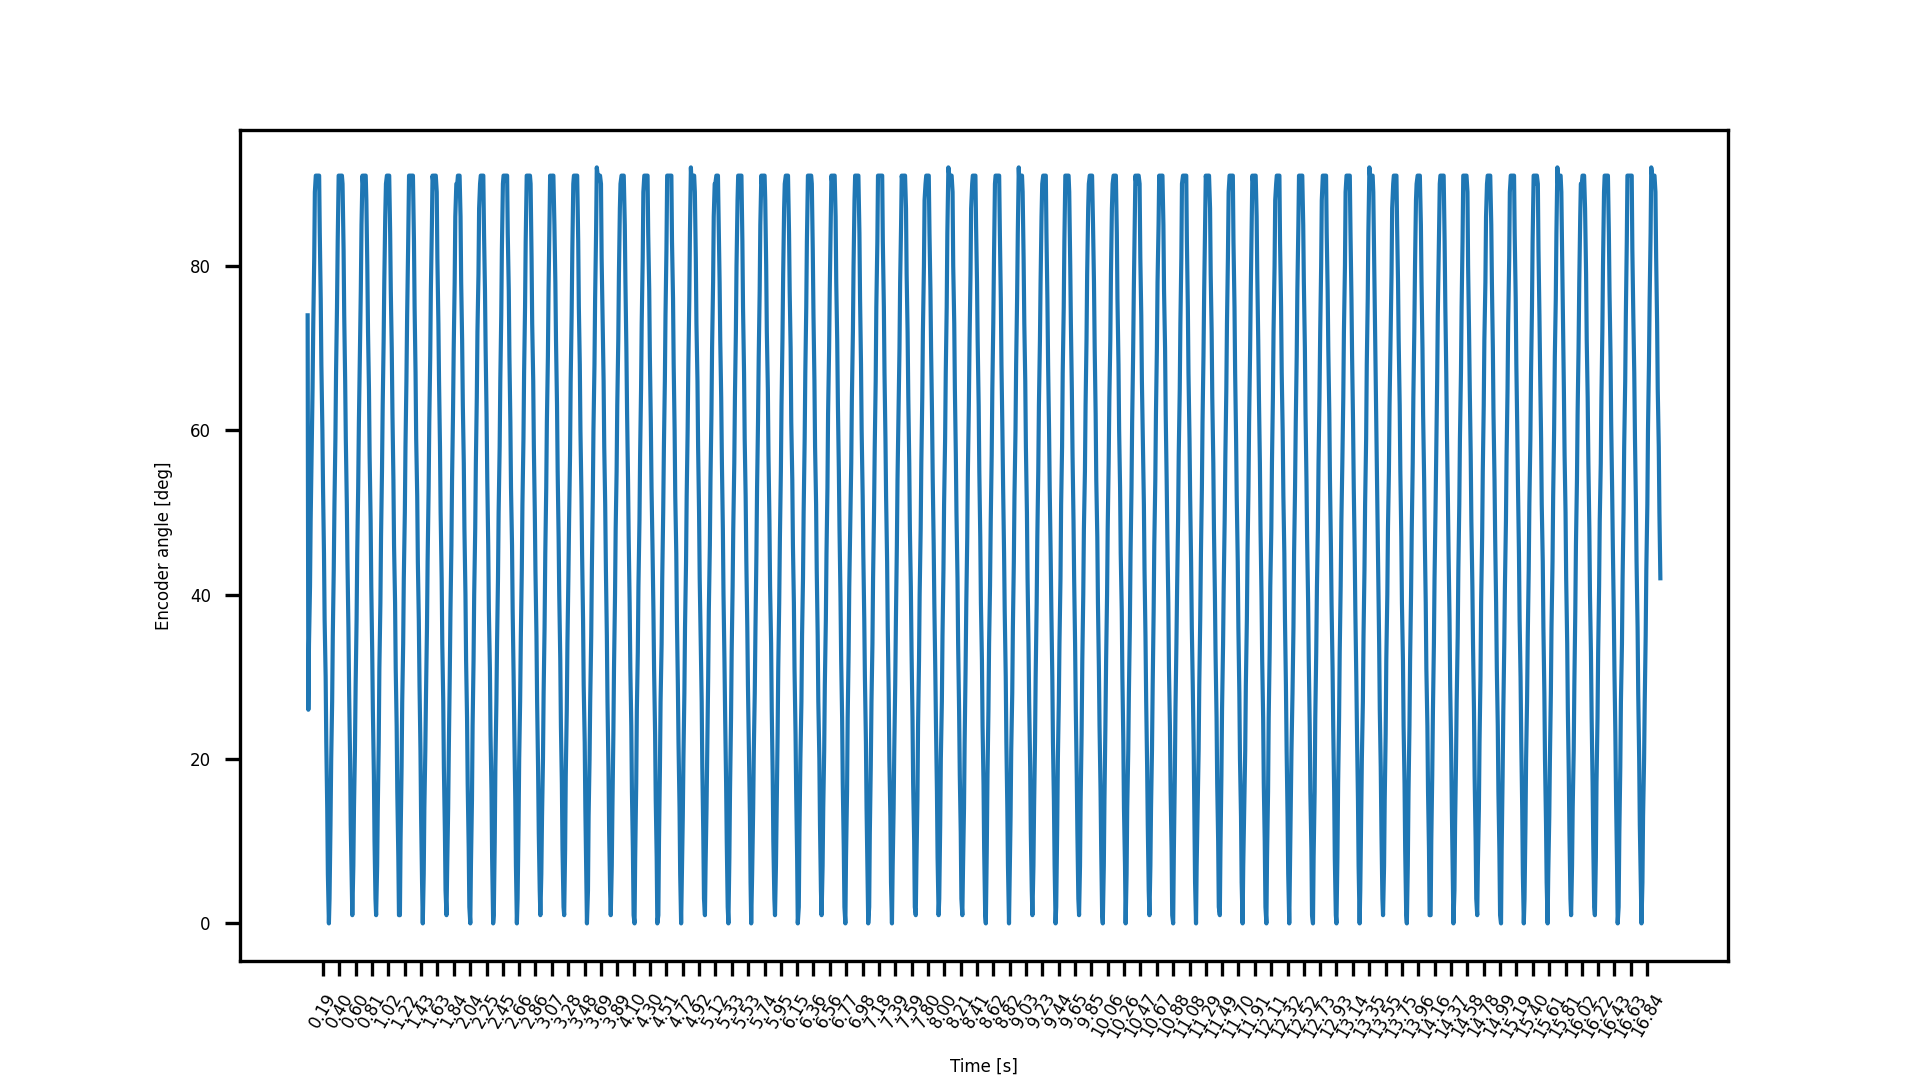

The table this chart was drawn from, first rows:
t, angle, iteration, phase angle
0.0, 74, 1, 33.41
0.009, 26, 2, 44.41
0.01695, 34, 3, 54.12
0.02992, 41, 4, 69.97
0.0379, 49, 5, 79.72
0.04987, 57, 6, 94.35
0.06184, 65, 7, 109
0.07081, 73, 8, 119.9
0.08278, 81, 9, 134.6
0.09079, 89, 10, 144.3
0.1027, 91, 11, 158.9
0.1117, 91, 12, 169.9
0.1237, 91, 13, 184.6
0.1317, 91, 14, 194.3
0.1446, 91, 15, 210.1
0.1526, 84, 16, 219.9
0.1646, 76, 17, 234.5
0.1726, 68, 18, 244.3
0.1855, 60, 19, 260.1
0.1935, 53, 20, 269.8
0.2055, 45, 21, 284.5
0.2134, 37, 22, 294.2
0.2264, 30, 23, 310
0.2344, 22, 24, 319.8
0.2464, 14, 25, 334.4
0.2543, 6, 26, 344.2
0.2673, 0, 27, 360.0
0.2753, 3, 28, 369.7
0.2873, 12, 30, 384.4
0.2962, 20, 31, 395.3
0.3082, 27, 32, 410
0.3162, 35, 33, 419.7
0.3281, 43, 34, 434.3
0.3371, 51, 35, 445.3
0.3491, 59, 37, 459.9
0.3571, 67, 38, 469.7
0.369, 75, 39, 484.3
0.378, 83, 40, 495.3
0.39, 91, 41, 509.9
0.398, 91, 42, 519.7
0.4109, 90, 44, 535.5
0.4189, 91, 45, 545.2
0.4309, 91, 46, 559.8
0.4389, 90, 47, 569.6
0.4518, 82, 48, 585.4
0.4598, 74, 49, 595.2
0.4717, 66, 50, 609.8
0.4797, 59, 51, 619.6
0.4927, 51, 52, 635.4
0.5007, 44, 53, 645.1
0.5126, 36, 54, 659.8
0.5216, 28, 55, 670.7
0.5336, 20, 56, 685.4
0.5415, 12, 57, 695.1
0.5535, 5, 58, 709.7
0.5615, 1, 59, 719.5
0.5745, 7, 60, 735.3
0.5824, 14, 61, 745.1
0.5944, 21, 62, 759.7
0.6034, 29, 63, 770.7
... 1,596 more rows
